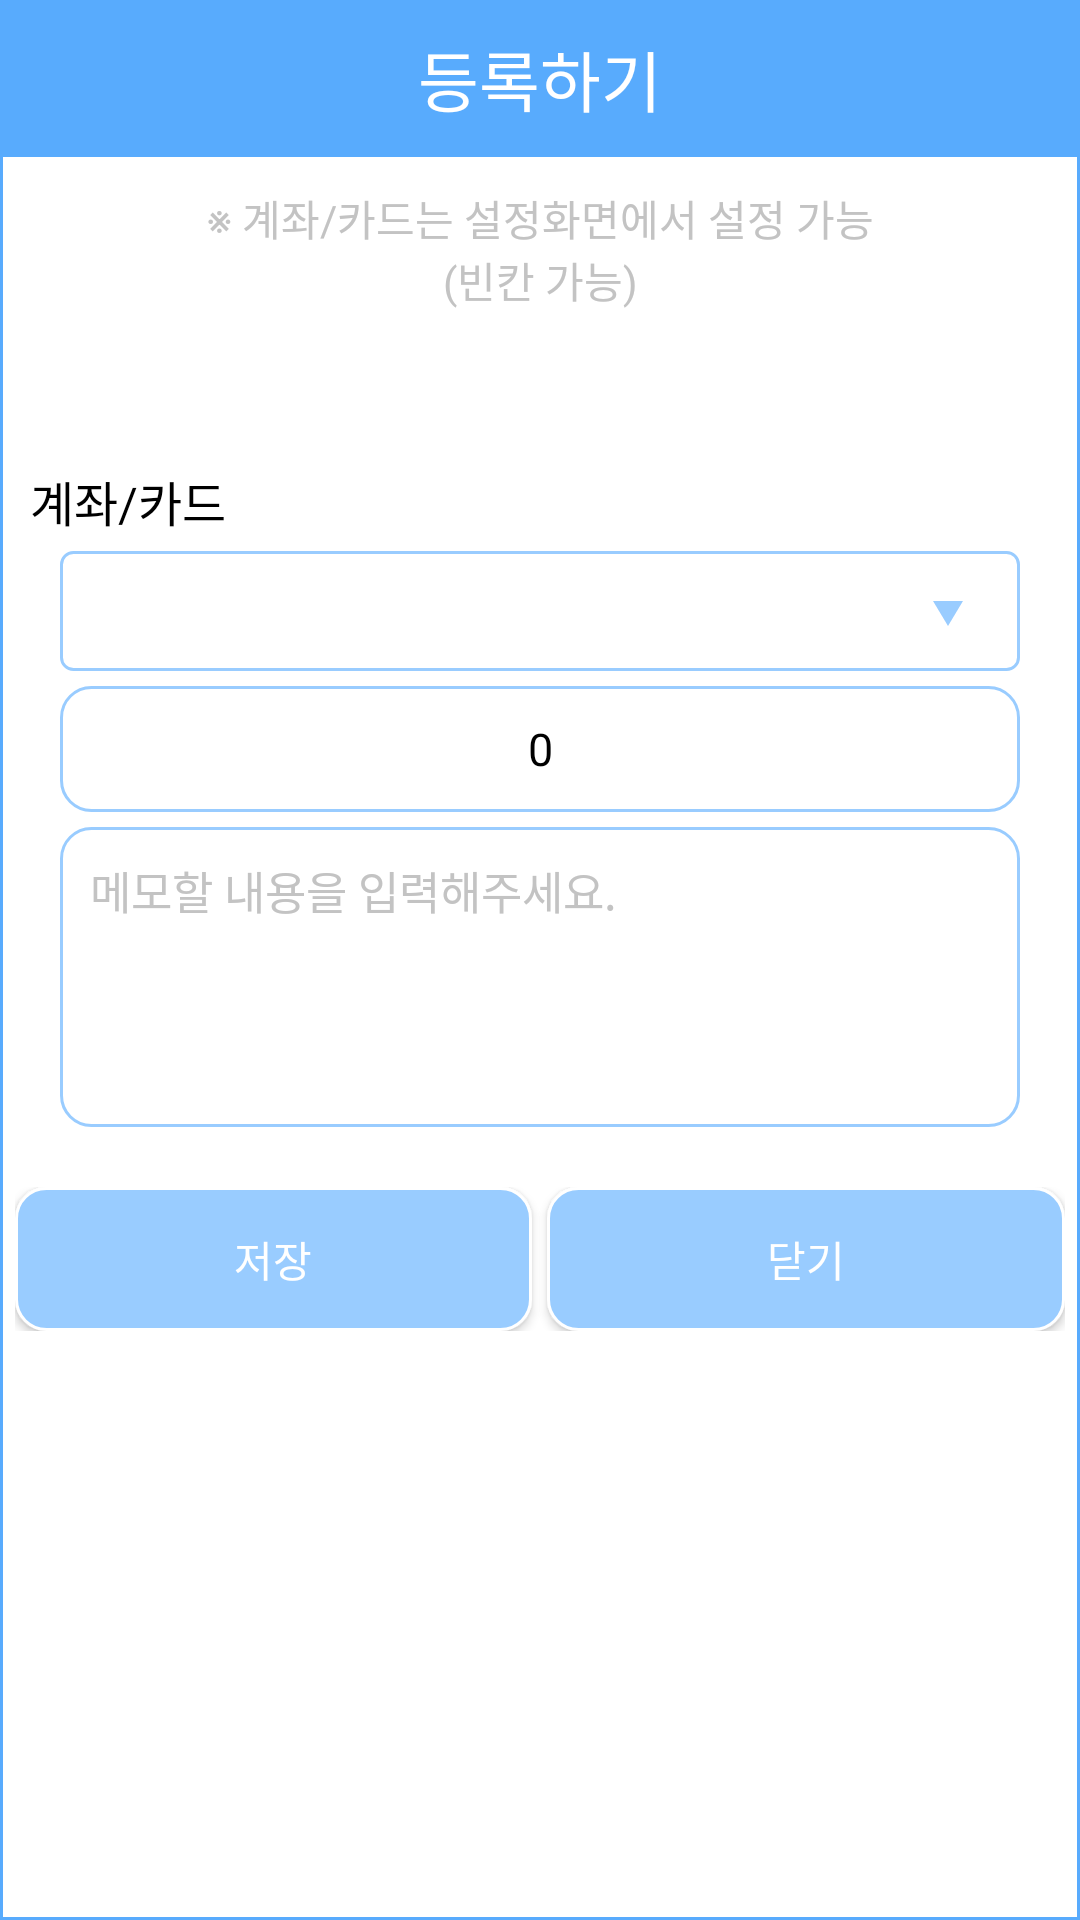

The Android layout XML behind this screen, and the referenced resources:
<!-- AndroidManifest.xml: application theme Theme.AccountBook -->
<!-- res/layout/activity_popup_input_output.xml -->
<?xml version="1.0" encoding="utf-8"?>
<layout xmlns:android="http://schemas.android.com/apk/res/android"
    xmlns:tools="http://schemas.android.com/tools">

    <LinearLayout
        android:id="@+id/popupIo_layout"
        android:layout_width="300dp"
        android:layout_height="wrap_content"
        android:orientation="vertical"
        android:background="@drawable/background_rectangle02"
        tools:context="development.app.accountbook.activity.Popup_InputOutput">

        <TextView
            android:id="@+id/popupIo_titleTv"
            android:layout_width="match_parent"
            android:layout_height="wrap_content"
            android:layout_marginBottom="10dp"
            android:paddingVertical="10dp"
            android:text="@string/register"
            android:textSize="22sp"
            android:textColor="@color/white"
            android:textAlignment="center"
            android:background="@color/light_blue02"/>

        <TextView
            android:id="@+id/popupIo_textTv01"
            android:layout_width="match_parent"
            android:layout_height="wrap_content"
            android:layout_marginHorizontal="10dp"
            android:text="@string/text14"
            android:textSize="14sp"
            android:textColor="@color/gray01"
            android:textAlignment="center"/>

        <TextView
            android:id="@+id/popupIo_textTv02"
            android:layout_width="match_parent"
            android:layout_height="wrap_content"
            android:layout_marginHorizontal="10dp"
            android:layout_marginBottom="15dp"
            android:text="@string/text15"
            android:textSize="14sp"
            android:textColor="@color/gray01"
            android:textAlignment="center"/>

        <TextView
            android:id="@+id/popupIo_ContentsTv"
            android:layout_width="match_parent"
            android:layout_height="wrap_content"
            android:layout_marginHorizontal="10dp"
            android:layout_marginBottom="15dp"
            android:textSize="16sp"
            android:textColor="@color/black"
            android:textAlignment="center"/>

        <Spinner
            android:id="@+id/popupIo_spinnerCategory"
            android:layout_height="40dp"
            android:layout_width="match_parent"
            android:layout_marginHorizontal="20dp"
            android:layout_marginBottom="5dp"
            android:background="@drawable/spinner_frame01"
            android:spinnerMode="dropdown"
            android:visibility="gone"/>

        <TextView
            android:id="@+id/popupIo_textTv03"
            android:layout_width="match_parent"
            android:layout_height="wrap_content"
            android:layout_marginHorizontal="10dp"
            android:layout_marginBottom="5dp"
            android:text="@string/bankAndCard"
            android:textSize="16sp"
            android:textColor="@color/black" />

        <Spinner
            android:id="@+id/popupIo_spinner"
            android:layout_height="40dp"
            android:layout_width="match_parent"
            android:layout_marginHorizontal="20dp"
            android:layout_marginBottom="5dp"
            android:background="@drawable/spinner_frame01"
            android:spinnerMode="dropdown" />

        <EditText
            android:id="@+id/popupIo_moneyEt"
            android:layout_width="match_parent"
            android:layout_height="wrap_content"
            android:background="@drawable/background_rectangle"
            android:padding="10dp"
            android:layout_marginHorizontal="20dp"
            android:layout_marginBottom="5dp"
            android:inputType="number"
            android:hint="@string/text16"
            android:textColorHint="@color/gray01"
            android:text="@string/zero"
            android:textSize="15sp"
            android:textColor="@color/black"
            android:textAlignment="center"
            android:maxLength="20"
            android:importantForAutofill="no" />

        <EditText
            android:id="@+id/popupIo_memoEt"
            android:layout_width="match_parent"
            android:layout_height="100dp"
            android:layout_marginHorizontal="20dp"
            android:gravity="top"
            android:padding="10dp"
            android:background="@drawable/background_rectangle"
            android:inputType="textMultiLine"
            android:hint="@string/text17"
            android:textColorHint="@color/gray01"
            android:textSize="15sp"
            android:textColor="@color/black"
            android:scrollHorizontally="true"
            android:scrollbars="vertical"
            android:maxLength="200"
            android:importantForAutofill="no" />


        <LinearLayout
            android:layout_width="match_parent"
            android:layout_height="wrap_content"
            android:layout_marginTop="20dp"
            android:layout_marginBottom="5dp"
            android:layout_marginHorizontal="5dp"
            android:orientation="horizontal">
            <androidx.appcompat.widget.AppCompatButton
                android:id="@+id/popupIo_modifyBtn"
                android:layout_width="0dp"
                android:layout_height="wrap_content"
                android:layout_weight="1"
                android:layout_marginEnd="5dp"
                android:text="@string/modify"
                android:textColor="@color/white"
                android:background="@drawable/btn_click01"
                android:visibility="gone" />
            <androidx.appcompat.widget.AppCompatButton
                android:id="@+id/popupIo_okBtn"
                android:layout_width="0dp"
                android:layout_height="wrap_content"
                android:layout_weight="1"
                android:text="@string/save"
                android:textColor="@color/white"
                android:background="@drawable/btn_click01"/>
            <androidx.appcompat.widget.AppCompatButton
                android:id="@+id/popupIo_closeBtn"
                android:layout_width="0dp"
                android:layout_height="wrap_content"
                android:layout_weight="1"
                android:layout_marginStart="5dp"
                android:text="@string/close"
                android:textColor="@color/white"
                android:background="@drawable/btn_click01"/>
        </LinearLayout>

    </LinearLayout>

</layout>
<!-- resources referenced by this layout -->
<resources>
  <color name="black">#FF000000</color>
  <color name="gray01">#C3C3C3</color>
  <color name="light_blue02">#58ABFD</color>
  <color name="white">#FFFFFFFF</color>
  <!-- drawable background_rectangle (drawable) -->
  <?xml version="1.0" encoding="utf-8"?>
  <shape xmlns:android="http://schemas.android.com/apk/res/android"
      android:shape="rectangle">
  
      <stroke
          android:color="@color/light_blue01"
          android:width="1dp"/>
      <corners
          android:radius="10dp"/>
      <solid
          android:color="@color/white"/>
  
  </shape>
  <!-- drawable background_rectangle02 (drawable) -->
  <?xml version="1.0" encoding="utf-8"?>
  <layer-list xmlns:android="http://schemas.android.com/apk/res/android">
      <item
          android:top="0dp"
          android:bottom="0dp"
          android:left="0dp"
          android:right="0dp">
  
          <shape android:shape="rectangle">
              <stroke android:color="@color/light_blue02" android:width="1dp"/>
              <solid android:color="#FFFFFF" />
          </shape>
  
      </item>
  </layer-list>
  <!-- drawable btn_click01 (drawable) -->
  <?xml version="1.0" encoding="utf-8"?>
  <selector xmlns:android="http://schemas.android.com/apk/res/android">
      <item
          android:state_pressed="true"
          android:drawable="@drawable/background_rectangle_lightblue02"/>
      <item
          android:state_enabled="true"
          android:drawable="@drawable/background_rectangle_lightblue"/>
      <item
          android:state_enabled="false"
          android:drawable="@drawable/background_rectangle_gray"/>
  </selector>
  <string name="bankAndCard">계좌/카드</string>
  <string name="close">닫기</string>
  <string name="modify">수정</string>
  <string name="register">등록하기</string>
  <string name="save">저장</string>
  <string name="text14">※ 계좌/카드는 설정화면에서 설정 가능</string>
  <string name="text15">(빈칸 가능)</string>
  <string name="text16">금액을 입력해주세요.</string>
  <string name="text17">메모할 내용을 입력해주세요.</string>
  <string name="zero">0</string>
  <color name="light_blue01">#99ccff</color>
  <!-- drawable background_rectangle_lightblue02 (drawable) -->
  <?xml version="1.0" encoding="utf-8"?>
  <shape xmlns:android="http://schemas.android.com/apk/res/android"
      android:shape="rectangle">
  
      <stroke
          android:color="@color/white"
          android:width="1dp"/>
      <corners
          android:radius="10dp"/>
      <solid
          android:color="@color/light_blue02"/>
  
  </shape>
  <!-- drawable background_rectangle_lightblue (drawable) -->
  <?xml version="1.0" encoding="utf-8"?>
  <shape xmlns:android="http://schemas.android.com/apk/res/android"
      android:shape="rectangle">
  
      <stroke
          android:color="@color/white"
          android:width="1dp"/>
      <corners
          android:radius="10dp"/>
      <solid
          android:color="@color/light_blue01"/>
  
  </shape>
  <!-- drawable background_rectangle_gray (drawable) -->
  <?xml version="1.0" encoding="utf-8"?>
  <shape xmlns:android="http://schemas.android.com/apk/res/android"
      android:shape="rectangle">
  
      <stroke
          android:color="@color/light_blue01"
          android:width="1dp"/>
      <corners
          android:radius="10dp"/>
      <solid
          android:color="#D6D6D6"/>
  
  </shape>
  <!-- drawable ic_arrow_down (drawable) -->
  <vector xmlns:android="http://schemas.android.com/apk/res/android"
      android:width="24dp"
      android:height="24dp"
      android:viewportWidth="24"
      android:viewportHeight="24"
      android:tint="@color/light_blue01">
    <path
        android:fillColor="@android:color/white"
        android:pathData="M7,10l5,5 5,-5z"/>
  </vector>
  <color name="purple_500">#FF6200EE</color>
  <color name="purple_700">#FF3700B3</color>
  <color name="teal_200">#FF03DAC5</color>
  <color name="teal_700">#FF018786</color>
</resources>
